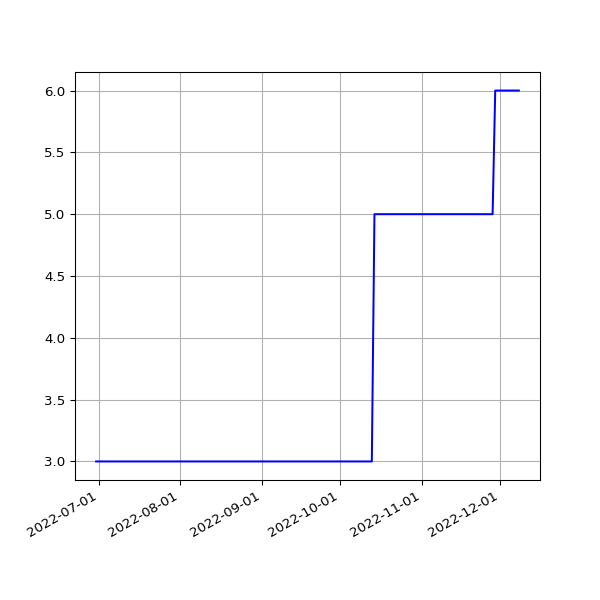

Values plotted in this chart, from the file beside it:
date, value
2022-06-30T02:30:40Z, 3
2022-07-01T02:44:08Z, 3
2022-07-02T02:29:21Z, 3
2022-07-03T02:38:34Z, 3
2022-07-04T02:37:53Z, 3
2022-07-05T02:31:37Z, 3
2022-07-06T02:44:29Z, 3
2022-07-07T02:35:12Z, 3
2022-07-08T02:34:55Z, 3
2022-07-09T02:23:57Z, 3
2022-07-10T02:39:57Z, 3
2022-07-11T02:39:38Z, 3
2022-07-12T02:44:07Z, 3
2022-07-13T02:30:35Z, 3
2022-07-14T02:41:45Z, 3
2022-07-15T02:46:34Z, 3
2022-07-15T21:57:44Z, 3
2022-07-17T02:47:26Z, 3
2022-07-18T02:50:32Z, 3
2022-07-19T02:58:34Z, 3
2022-07-21T02:48:24Z, 3
2022-07-21T22:03:06Z, 3
2022-07-22T21:59:53Z, 3
2022-07-24T02:55:32Z, 3
2022-07-25T02:44:15Z, 3
2022-07-26T03:00:57Z, 3
2022-07-26T16:09:19Z, 3
2022-07-27T02:53:06Z, 3
2022-07-28T02:41:21Z, 3
2022-07-29T03:00:18Z, 3
2022-07-30T02:45:20Z, 3
2022-07-31T02:59:16Z, 3
2022-08-01T02:54:26Z, 3
2022-08-02T03:06:53Z, 3
2022-08-03T02:45:05Z, 3
2022-08-04T02:40:42Z, 3
2022-08-05T02:42:14Z, 3
2022-08-06T02:40:54Z, 3
2022-08-07T02:51:00Z, 3
2022-08-08T02:40:04Z, 3
2022-08-09T02:50:46Z, 3
2022-08-09T22:01:56Z, 3
2022-08-11T02:36:58Z, 3
2022-08-12T02:39:17Z, 3
2022-08-13T02:34:30Z, 3
2022-08-14T02:58:21Z, 3
2022-08-15T02:58:48Z, 3
2022-08-16T02:50:57Z, 3
2022-08-17T03:11:19Z, 3
2022-08-18T03:03:11Z, 3
2022-08-19T03:02:41Z, 3
2022-08-20T02:53:09Z, 3
2022-08-23T19:17:15Z, 3
2022-08-30T13:32:59Z, 3
2022-09-01T02:55:44Z, 3
2022-09-02T03:07:19Z, 3
2022-09-02T22:03:45Z, 3
2022-09-04T03:10:26Z, 3
2022-09-05T03:07:10Z, 3
2022-09-06T03:22:05Z, 3
... 88 more rows
